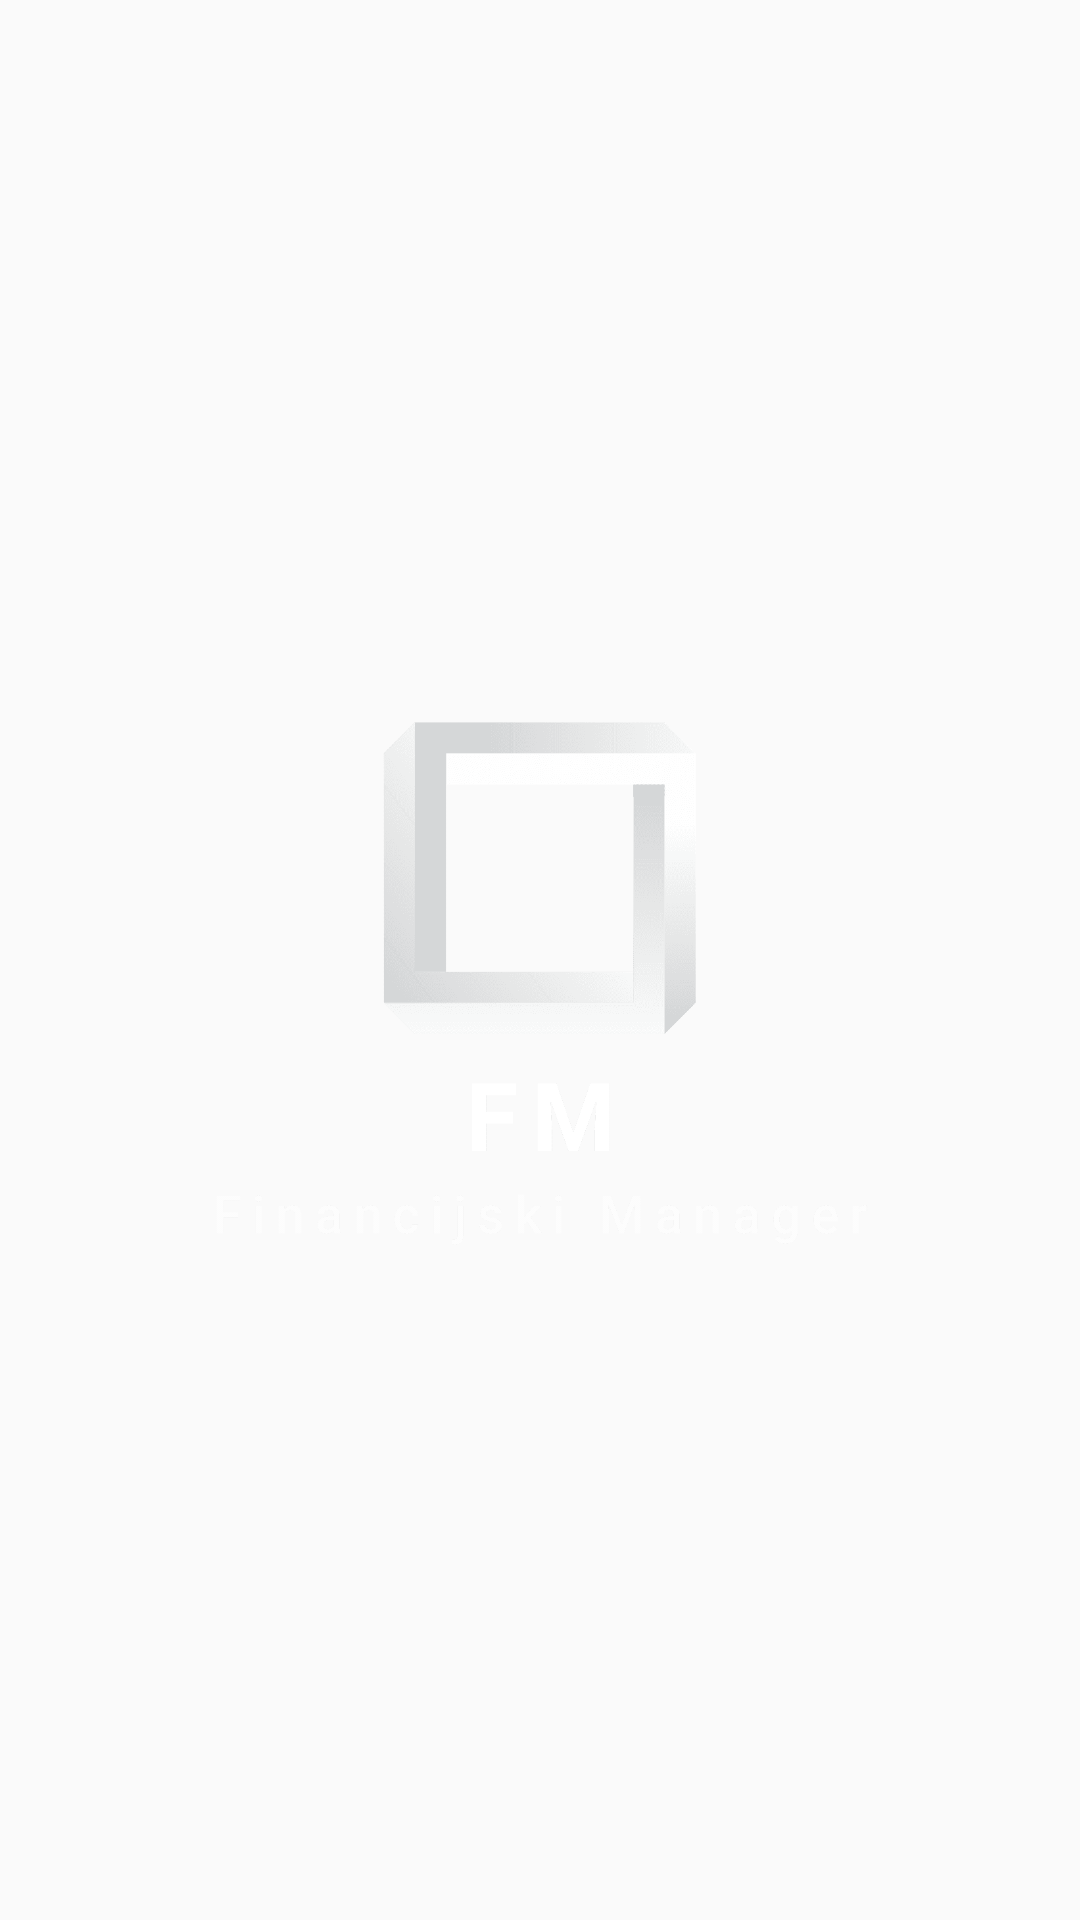

Layout XML and referenced resources for this Android screen:
<!-- AndroidManifest.xml: application theme AppTheme -->
<!-- res/layout/splash_activity.xml -->
<?xml version="1.0" encoding="utf-8"?>
<layout xmlns:android="http://schemas.android.com/apk/res/android"
    xmlns:app="http://schemas.android.com/apk/res-auto"
    xmlns:tools="http://schemas.android.com/tools">


    <androidx.constraintlayout.widget.ConstraintLayout
        android:layout_width="match_parent"
        android:layout_height="match_parent"
        android:background="@drawable/splash_background"
        tools:context=".ui.splashscreen.SplashActivity">

        <ImageView
            android:id="@+id/mainLogo"
            android:layout_width="263dp"
            android:layout_height="451dp"
            android:contentDescription="@string/app_name"
            android:src="@drawable/logo_transparent"
            app:layout_constraintBottom_toBottomOf="parent"
            app:layout_constraintEnd_toStartOf="@+id/guideline1"
            app:layout_constraintStart_toStartOf="@+id/guideline"
            app:layout_constraintTop_toTopOf="parent" />

        <androidx.constraintlayout.widget.Guideline
            android:id="@+id/guideline"
            android:layout_width="wrap_content"
            android:layout_height="wrap_content"
            android:orientation="vertical"
            app:layout_constraintGuide_percent="0.15" />

        <androidx.constraintlayout.widget.Guideline
            android:id="@+id/guideline1"
            android:layout_width="wrap_content"
            android:layout_height="wrap_content"
            android:orientation="vertical"
            app:layout_constraintGuide_percent="0.85" />

    </androidx.constraintlayout.widget.ConstraintLayout>
</layout>
<!-- resources referenced by this layout -->
<resources>
  <!-- drawable logo_transparent: png bitmap (drawable, 20280 bytes) -->
  <string name="app_name">"Financial manager "</string>
  <style name="AppTheme" parent="Theme.AppCompat.Light.DarkActionBar">
          
          <item name="colorPrimary">@color/colorPrimary</item>
          <item name="colorPrimaryDark">@color/colorPrimaryDark</item>
          <item name="colorAccent">@color/colorAccent</item>
  
  
      </style>
  <color name="colorPrimary">#293891</color>
  <color name="colorPrimaryDark">#212d73</color>
  <color name="colorAccent">#fdaa29</color>
</resources>
